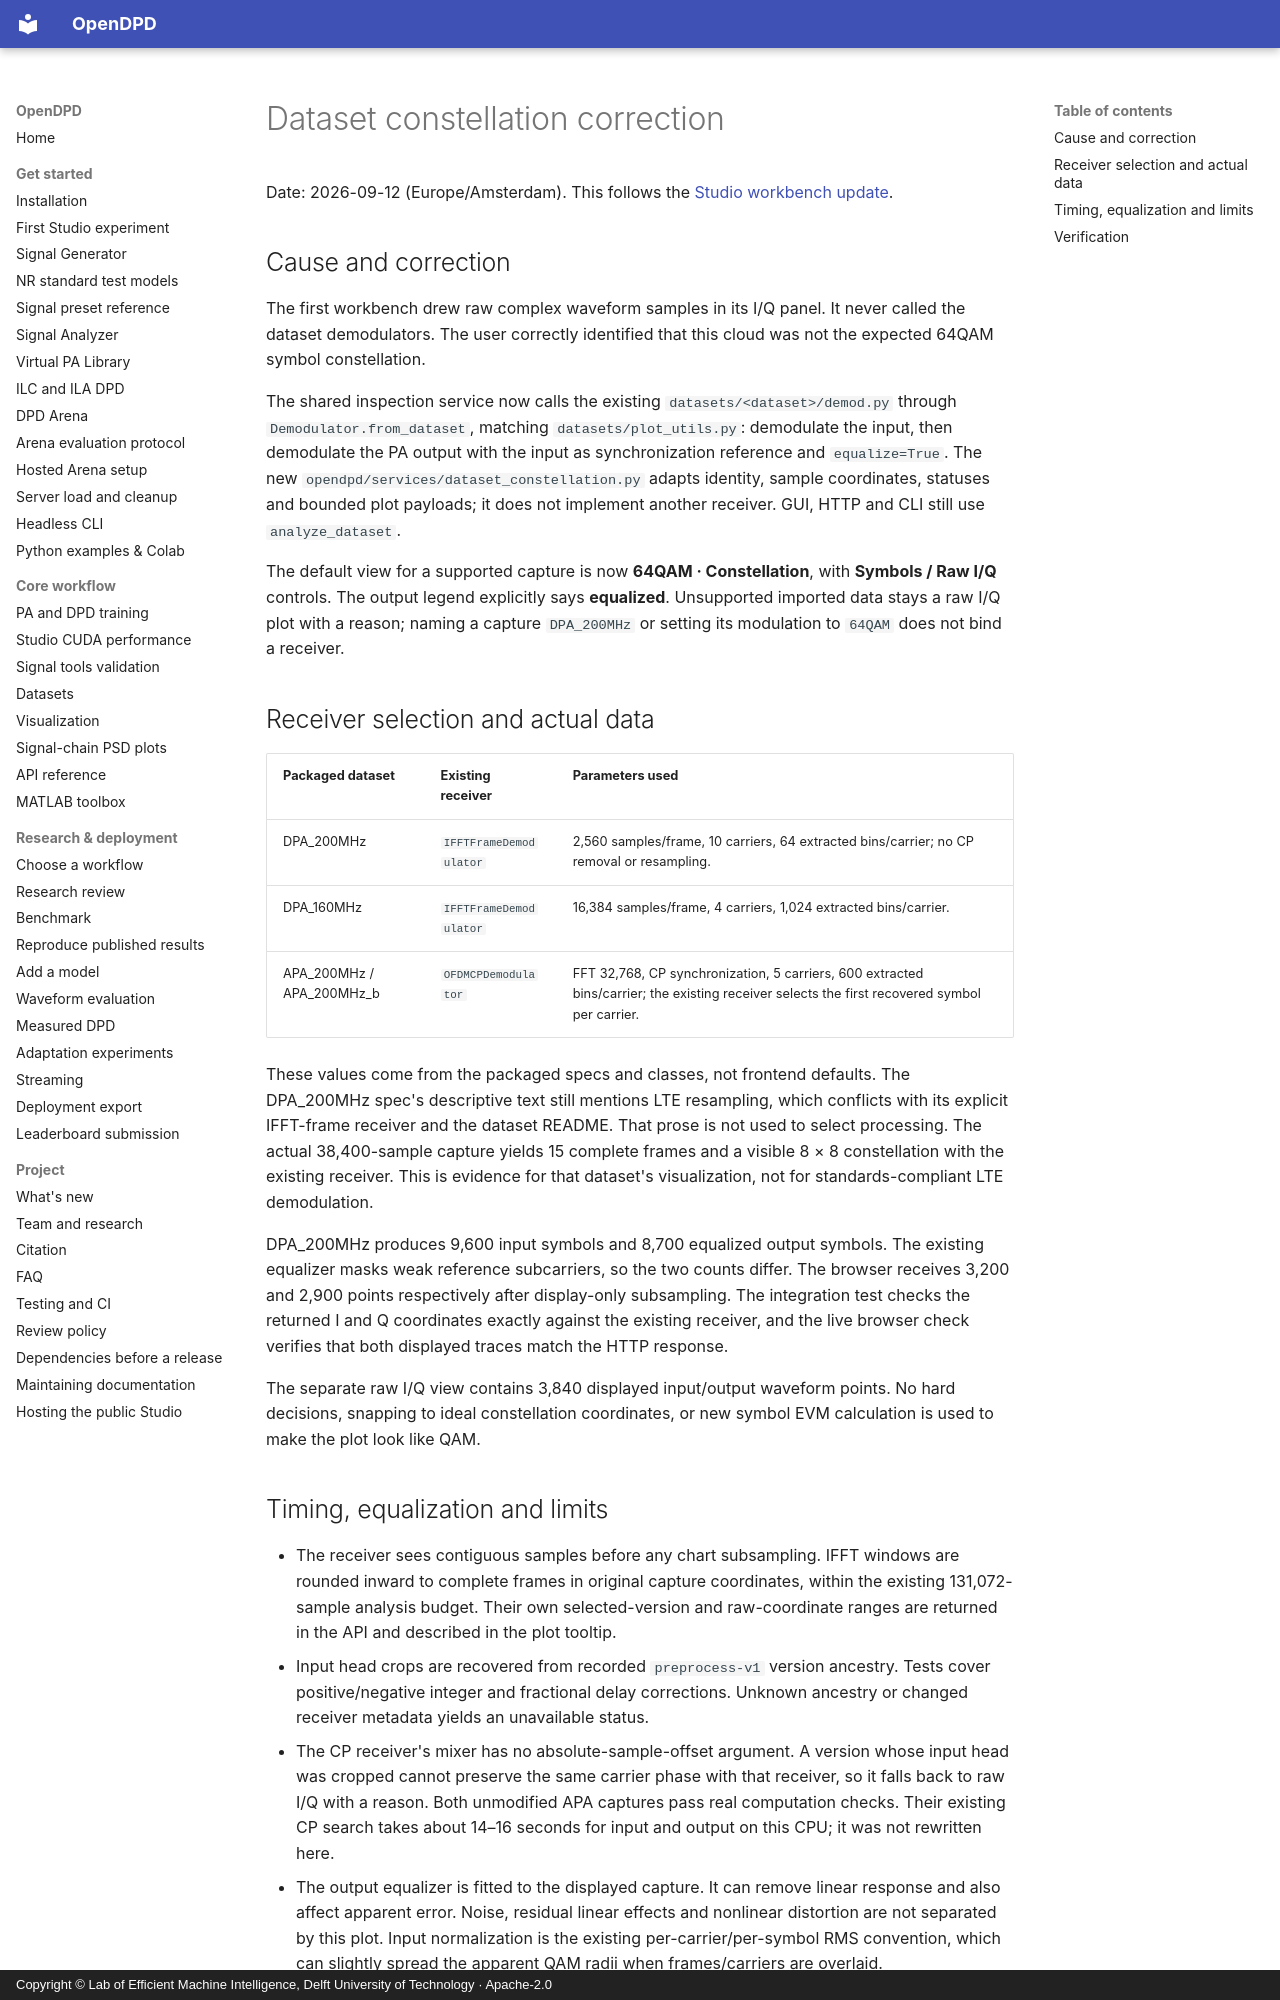

repository: lab-emi/OpenDPD · page: baseline/studio-constellation-2026-09-12/index.html · generator: mkdocs · copyright: Copyright © Lab of Efficient Machine Intelligence, Delft University of Technology · Apache-2.0

# Dataset constellation correction

Date: 2026-09-12 (Europe/Amsterdam). This follows the
[Studio workbench update](studio-workbench-2026-09-11.md).

## Cause and correction

The first workbench drew raw complex waveform samples in its I/Q panel. It
never called the dataset demodulators. The user correctly identified that this
cloud was not the expected 64QAM symbol constellation.

The shared inspection service now calls the existing
`datasets/<dataset>/demod.py` through `Demodulator.from_dataset`, matching
`datasets/plot_utils.py`: demodulate the input, then demodulate the PA output
with the input as synchronization reference and `equalize=True`. The new
`opendpd/services/dataset_constellation.py` adapts identity, sample coordinates,
statuses and bounded plot payloads; it does not implement another receiver.
GUI, HTTP and CLI still use `analyze_dataset`.

The default view for a supported capture is now **64QAM · Constellation**, with
**Symbols / Raw I/Q** controls. The output legend explicitly says **equalized**.
Unsupported imported data stays a raw I/Q plot with a reason; naming a capture
`DPA_200MHz` or setting its modulation to `64QAM` does not bind a receiver.

## Receiver selection and actual data

| Packaged dataset | Existing receiver | Parameters used |
|---|---|---|
| DPA_200MHz | `IFFTFrameDemodulator` | 2,560 samples/frame, 10 carriers, 64 extracted bins/carrier; no CP removal or resampling. |
| DPA_160MHz | `IFFTFrameDemodulator` | 16,384 samples/frame, 4 carriers, 1,024 extracted bins/carrier. |
| APA_200MHz / APA_200MHz_b | `OFDMCPDemodulator` | FFT 32,768, CP synchronization, 5 carriers, 600 extracted bins/carrier; the existing receiver selects the first recovered symbol per carrier. |

These values come from the packaged specs and classes, not frontend defaults.
The DPA_200MHz spec's descriptive text still mentions LTE resampling, which
conflicts with its explicit IFFT-frame receiver and the dataset README. That
prose is not used to select processing. The actual 38,400-sample capture yields
15 complete frames and a visible 8 × 8 constellation with the existing receiver.
This is evidence for that dataset's visualization, not for standards-compliant
LTE demodulation.

DPA_200MHz produces 9,600 input symbols and 8,700 equalized output symbols. The
existing equalizer masks weak reference subcarriers, so the two counts differ.
The browser receives 3,200 and 2,900 points respectively after display-only
subsampling. The integration test checks the returned I and Q coordinates
exactly against the existing receiver, and the live browser check verifies
that both displayed traces match the HTTP response.

The separate raw I/Q view contains 3,840 displayed input/output waveform points.
No hard decisions, snapping to ideal constellation coordinates, or new symbol
EVM calculation is used to make the plot look like QAM.
